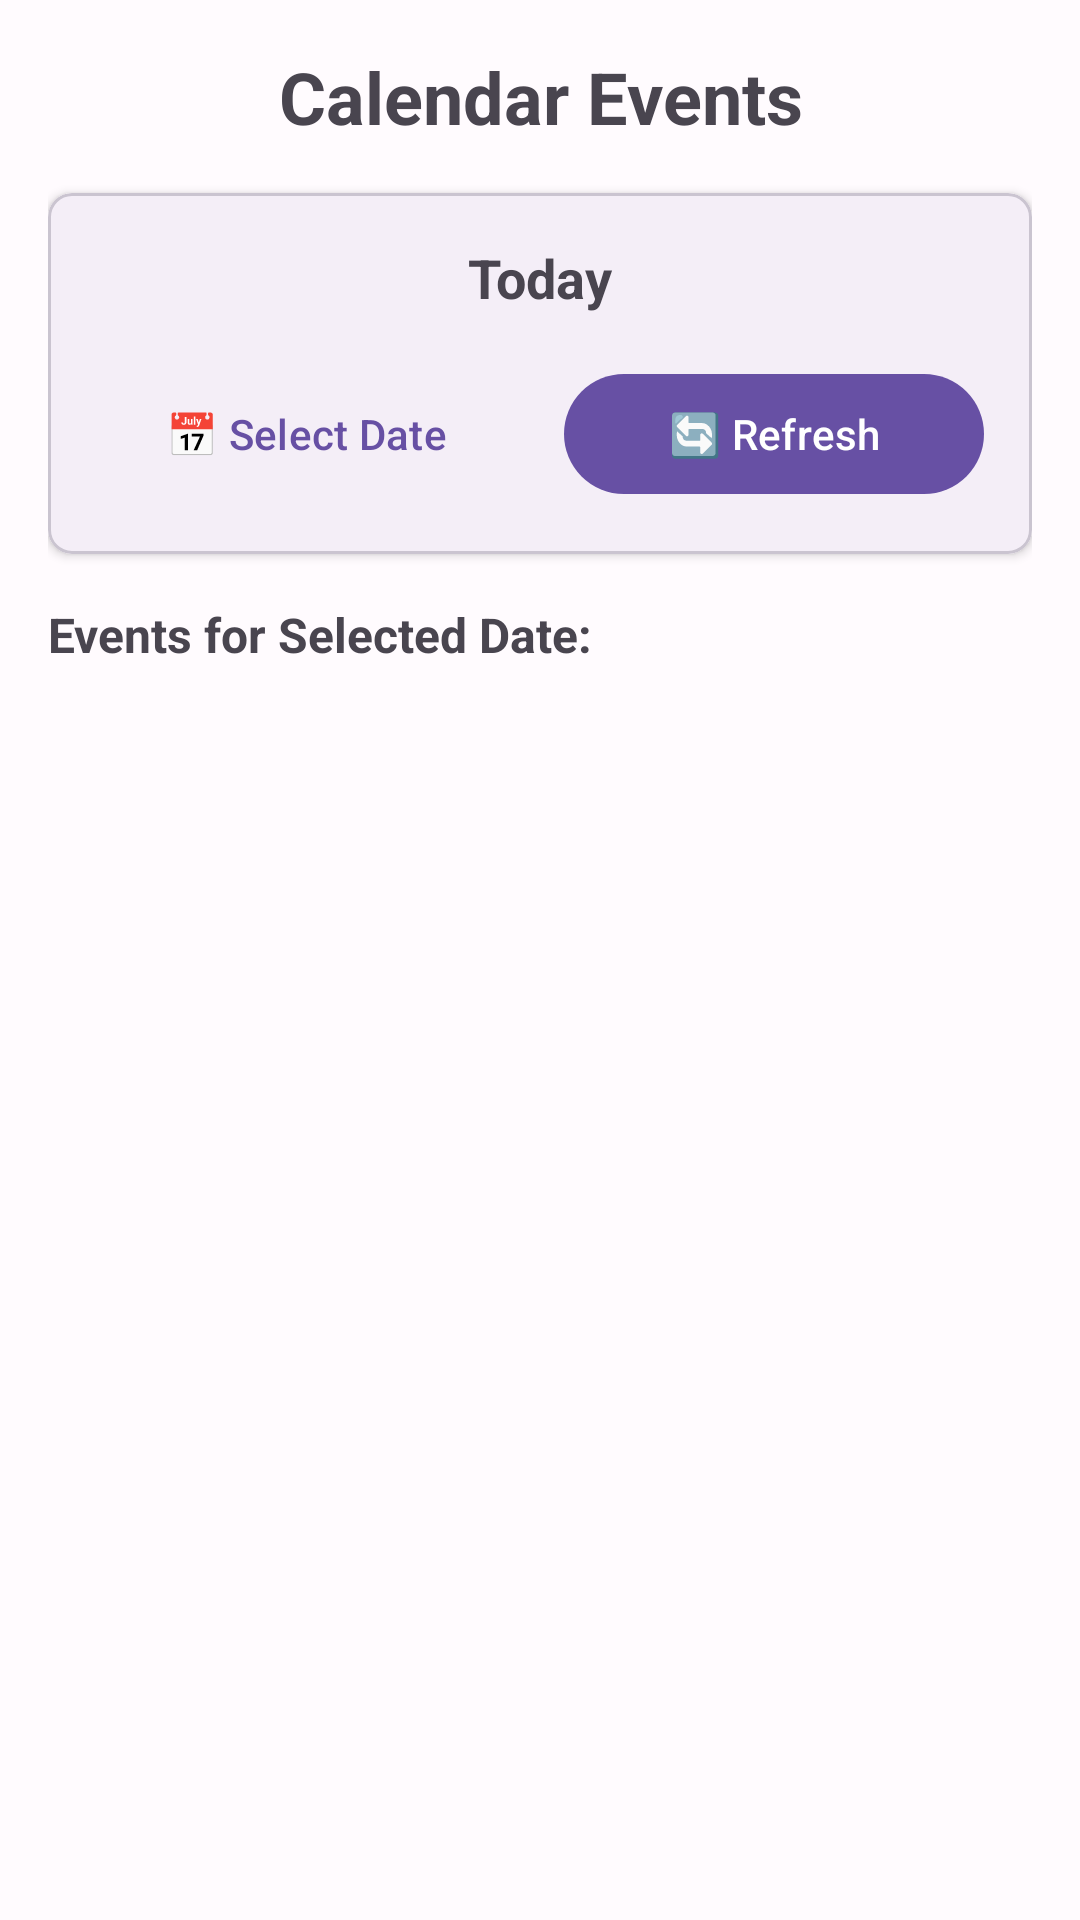

Android layout source for this screen:
<!-- AndroidManifest.xml: application theme Theme.MeetingMate -->
<!-- res/layout/fragment_calendar.xml -->
<?xml version="1.0" encoding="utf-8"?>
<LinearLayout xmlns:android="http://schemas.android.com/apk/res/android"
    xmlns:app="http://schemas.android.com/apk/res-auto"
    android:layout_width="match_parent"
    android:layout_height="match_parent"
    android:orientation="vertical"
    android:padding="16dp">

    <TextView
        android:layout_width="match_parent"
        android:layout_height="wrap_content"
        android:text="Calendar Events"
        android:textAlignment="center"
        android:textSize="24sp"
        android:textStyle="bold"
        android:layout_marginBottom="16dp" />

    <com.google.android.material.card.MaterialCardView
        android:layout_width="match_parent"
        android:layout_height="wrap_content"
        android:layout_marginBottom="16dp"
        app:cardCornerRadius="8dp"
        app:cardElevation="2dp">

        <LinearLayout
            android:layout_width="match_parent"
            android:layout_height="wrap_content"
            android:orientation="vertical"
            android:padding="16dp">

            <com.google.android.material.textview.MaterialTextView
                android:id="@+id/text_selected_date"
                android:layout_width="match_parent"
                android:layout_height="wrap_content"
                android:text="Today"
                android:textSize="18sp"
                android:textStyle="bold"
                android:textAlignment="center"
                android:layout_marginBottom="16dp" />

            <LinearLayout
                android:layout_width="match_parent"
                android:layout_height="wrap_content"
                android:orientation="horizontal"
                android:gravity="center">

                <com.google.android.material.button.MaterialButton
                    android:id="@+id/button_select_date"
                    android:layout_width="0dp"
                    android:layout_height="wrap_content"
                    android:layout_weight="1"
                    android:text="📅 Select Date"
                    android:layout_marginEnd="8dp"
                    style="@style/Widget.Material3.Button.TextButton" />

                <com.google.android.material.button.MaterialButton
                    android:id="@+id/button_refresh_events"
                    android:layout_width="0dp"
                    android:layout_height="wrap_content"
                    android:layout_weight="1"
                    android:text="🔄 Refresh"
                    android:layout_marginStart="8dp" />

            </LinearLayout>

        </LinearLayout>

    </com.google.android.material.card.MaterialCardView>

    <TextView
        android:layout_width="match_parent"
        android:layout_height="wrap_content"
        android:text="Events for Selected Date:"
        android:textSize="16sp"
        android:textStyle="bold"
        android:layout_marginBottom="8dp" />

    <androidx.recyclerview.widget.RecyclerView
        android:id="@+id/recycler_events"
        android:layout_width="match_parent"
        android:layout_height="0dp"
        android:layout_weight="1"
        android:clipToPadding="false"
        android:paddingBottom="8dp" />

</LinearLayout>
<!-- resources referenced by this layout -->
<resources>
  <style name="Theme.MeetingMate" parent="Theme.Material3.DayNight.NoActionBar">
          
          <item name="colorPrimary">@color/md_theme_primary</item>
          <item name="colorOnPrimary">@color/md_theme_onPrimary</item>
          <item name="colorPrimaryContainer">@color/md_theme_primaryContainer</item>
          <item name="colorOnPrimaryContainer">@color/md_theme_onPrimaryContainer</item>
          
          
          <item name="colorSecondary">@color/md_theme_secondary</item>
          <item name="colorOnSecondary">@color/md_theme_onSecondary</item>
          <item name="colorSecondaryContainer">@color/md_theme_secondaryContainer</item>
          <item name="colorOnSecondaryContainer">@color/md_theme_onSecondaryContainer</item>
          
          
          <item name="colorError">@color/md_theme_error</item>
          <item name="colorOnError">@color/md_theme_onError</item>
          <item name="colorErrorContainer">@color/md_theme_errorContainer</item>
          <item name="colorOnErrorContainer">@color/md_theme_onErrorContainer</item>
          
          
          <item name="android:colorBackground">@color/md_theme_background</item>
          <item name="colorOnBackground">@color/md_theme_onBackground</item>
          <item name="colorSurface">@color/md_theme_surface</item>
          <item name="colorOnSurface">@color/md_theme_onSurface</item>
          
          
          <item name="colorSurfaceVariant">@color/md_theme_surfaceVariant</item>
          <item name="colorOnSurfaceVariant">@color/md_theme_onSurfaceVariant</item>
          <item name="colorOutline">@color/md_theme_outline</item>
          
          
          <item name="android:statusBarColor">@android:color/transparent</item>
          <item name="android:navigationBarColor">@android:color/transparent</item>
          
          
          <item name="android:windowDrawsSystemBarBackgrounds">true</item>
      </style>
  <color name="md_theme_primary">#6750A4</color>
  <color name="md_theme_onPrimary">#FFFFFF</color>
  <color name="md_theme_primaryContainer">#EADDFF</color>
  <color name="md_theme_onPrimaryContainer">#21005D</color>
  <color name="md_theme_secondary">#625B71</color>
  <color name="md_theme_onSecondary">#FFFFFF</color>
  <color name="md_theme_secondaryContainer">#E8DEF8</color>
  <color name="md_theme_onSecondaryContainer">#1D192B</color>
  <color name="md_theme_error">#BA1A1A</color>
  <color name="md_theme_onError">#FFFFFF</color>
  <color name="md_theme_errorContainer">#FFDAD6</color>
  <color name="md_theme_onErrorContainer">#410002</color>
  <color name="md_theme_background">#FFFBFE</color>
  <color name="md_theme_onBackground">#1C1B1F</color>
  <color name="md_theme_surface">#FFFBFE</color>
  <color name="md_theme_onSurface">#1C1B1F</color>
  <color name="md_theme_surfaceVariant">#E7E0EC</color>
  <color name="md_theme_onSurfaceVariant">#49454F</color>
  <color name="md_theme_outline">#79747E</color>
</resources>
